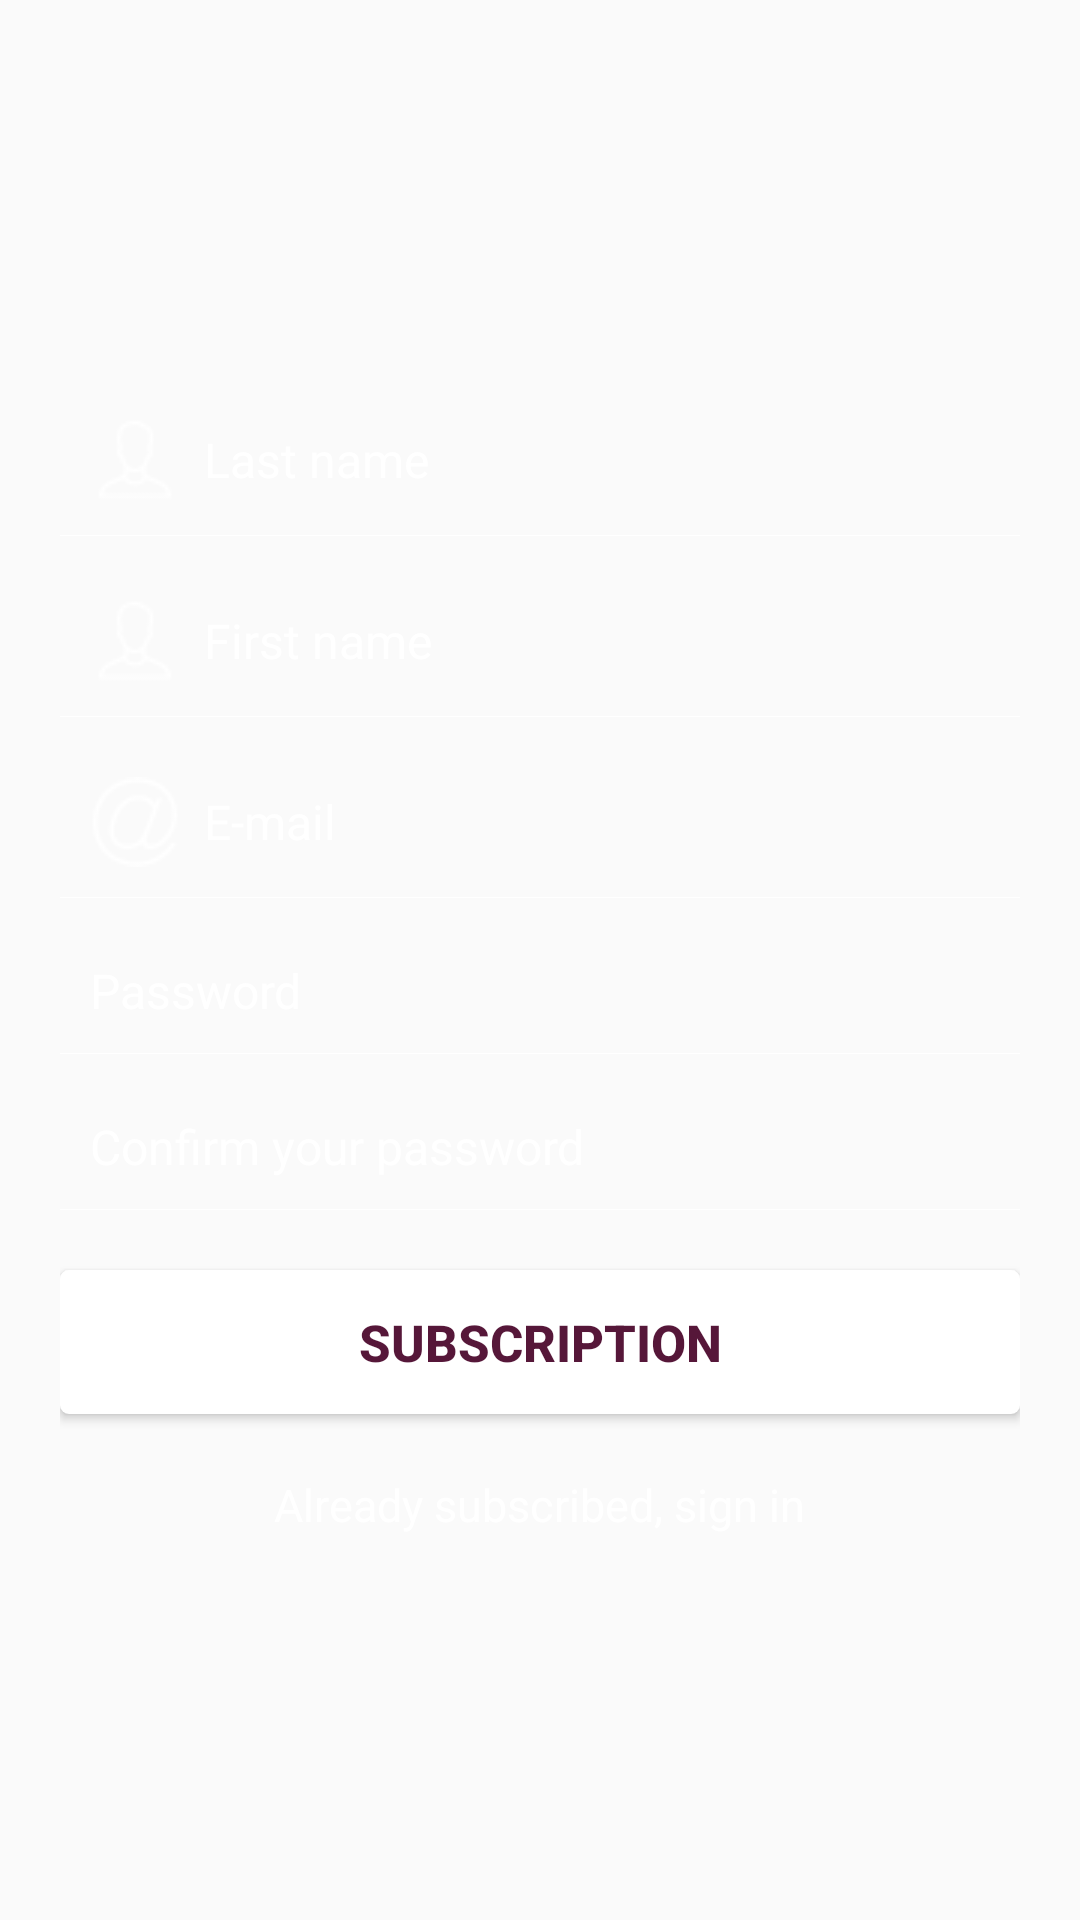

Here is an Android app screen rendered from its layout file. Give the layout XML and the strings, colors and styles it references.
<!-- AndroidManifest.xml: application theme AppTheme -->
<!-- res/layout/register_layout.xml -->
<?xml version="1.0" encoding="utf-8"?>
<RelativeLayout xmlns:android="http://schemas.android.com/apk/res/android"
    android:layout_width="match_parent"
    android:layout_height="match_parent"
    android:orientation="vertical"
    android:padding="20dp">

    <LinearLayout
        android:id="@+id/register_layout"
        android:layout_width="match_parent"
        android:layout_height="wrap_content"
        android:layout_centerVertical="true"
        android:orientation="vertical">


        <EditText
            android:id="@+id/inscription_nom"
            android:layout_width="fill_parent"
            android:layout_height="wrap_content"
            android:layout_marginTop="10dp"
            android:background="@android:color/transparent"
            android:drawablePadding="8dp"
            android:drawableStart="@drawable/icons_contacts_30"
            android:gravity="center_vertical"
            android:hint="@string/last_name"
            android:inputType="textCapWords"
            android:padding="10dp"
            android:textColor="@color/white"
            android:textColorHint="@color/white"
            android:textSize="16sp" />

        <View
            android:layout_width="fill_parent"
            android:layout_height="1px"
            android:background="@color/white_greyish" />

        <EditText
            android:id="@+id/inscription_prenom"
            android:layout_width="fill_parent"
            android:layout_height="wrap_content"
            android:layout_marginTop="10dp"
            android:background="@android:color/transparent"
            android:drawablePadding="8dp"
            android:drawableStart="@drawable/icons_contacts_30"
            android:gravity="center_vertical"
            android:hint="@string/first_name"
            android:inputType="textPersonName"
            android:padding="10dp"
            android:textColor="@color/white"
            android:textColorHint="@color/white"
            android:textSize="16sp" />

        <View
            android:layout_width="fill_parent"
            android:layout_height="1px"
            android:background="@color/white_greyish" />

        <EditText
            android:id="@+id/inscription_email"
            android:layout_width="fill_parent"
            android:layout_height="wrap_content"
            android:layout_marginTop="10dp"
            android:background="@android:color/transparent"
            android:drawablePadding="8dp"
            android:drawableStart="@drawable/icons_email_30"
            android:gravity="center_vertical"
            android:hint="@string/e_mail"
            android:inputType="textEmailAddress"
            android:padding="10dp"
            android:textColor="@color/white"
            android:textColorHint="@color/white"
            android:textSize="16sp" />

        <View
            android:layout_width="fill_parent"
            android:layout_height="1px"
            android:background="@color/white_greyish" />

        <EditText
            android:id="@+id/inscription_mdp"
            android:layout_width="fill_parent"
            android:layout_height="wrap_content"
            android:layout_marginTop="10dp"
            android:background="@android:color/transparent"
            android:drawablePadding="8dp"
            android:drawableStart="@drawable/icons_password_30"
            android:gravity="center_vertical"
            android:hint="@string/password"
            android:inputType="textPassword"
            android:padding="10dp"
            android:textColor="@color/white"
            android:textColorHint="@color/white"
            android:textSize="16sp" />

        <View
            android:layout_width="fill_parent"
            android:layout_height="1px"
            android:background="@color/white_greyish" />

        <EditText
            android:id="@+id/inscription_confirmation_mdp"
            android:layout_width="fill_parent"
            android:layout_height="wrap_content"
            android:layout_marginTop="10dp"
            android:background="@android:color/transparent"
            android:drawablePadding="8dp"
            android:drawableStart="@drawable/icons_password_30"
            android:gravity="center_vertical"
            android:hint="@string/password_confirmation"
            android:inputType="textPassword"
            android:padding="10dp"
            android:textColor="@color/white"
            android:textColorHint="@color/white"
            android:textSize="16sp" />

        <View
            android:layout_width="fill_parent"
            android:layout_height="1px"
            android:background="@color/white_greyish" />

        <Button
            android:id="@+id/inscription_button"
            android:layout_width="fill_parent"
            android:layout_height="wrap_content"
            android:layout_marginTop="20dp"
            android:background="@drawable/button_selector"
            android:padding="3dp"
            android:text="@string/inscription_button"
            android:textColor="@color/background"
            android:textSize="17sp"
            android:textStyle="bold" />

        <TextView
            android:id="@+id/inscription_connexion"
            android:layout_width="wrap_content"
            android:layout_height="wrap_content"
            android:layout_gravity="center_horizontal"
            android:layout_marginTop="10dp"
            android:gravity="center"
            android:padding="10dp"
            android:text="@string/register_login"
            android:textColor="@color/white_greyish"
            android:textSize="15sp" />

    </LinearLayout>

</RelativeLayout>
<!-- resources referenced by this layout -->
<resources>
  <color name="background">#561739</color>
  <color name="white">#ffffff</color>
  <color name="white_greyish">#FFFFFF</color>
  <!-- drawable button_selector (drawable) -->
  <?xml version="1.0" encoding="utf-8"?>
  <selector xmlns:android="http://schemas.android.com/apk/res/android">
  
      
      <item android:state_pressed="true">
          <shape android:shape="rectangle">
              <corners android:radius="3dp" />
              <solid android:color="@color/button_selectorcolor" />
          </shape>
      </item>
  
      
      <item>
          <shape android:shape="rectangle">
              <corners android:radius="3dp" />
              <solid android:color="@color/white_greyish" />
          </shape>
      </item>
  
  </selector>
  <!-- drawable icons_contacts_30: png bitmap (drawable, 613 bytes) -->
  <!-- drawable icons_email_30: png bitmap (drawable, 717 bytes) -->
  <string name="e_mail">E-mail</string>
  <string name="first_name">First name</string>
  <string name="inscription_button">Subscription</string>
  <string name="last_name">Last name</string>
  <string name="password">Password</string>
  <string name="password_confirmation">Confirm your password</string>
  <string name="register_login">Already subscribed, sign in</string>
  <style name="AppTheme" parent="Theme.AppCompat.Light.NoActionBar">
          
      </style>
  <color name="button_selectorcolor">#9E9E9E</color>
</resources>
